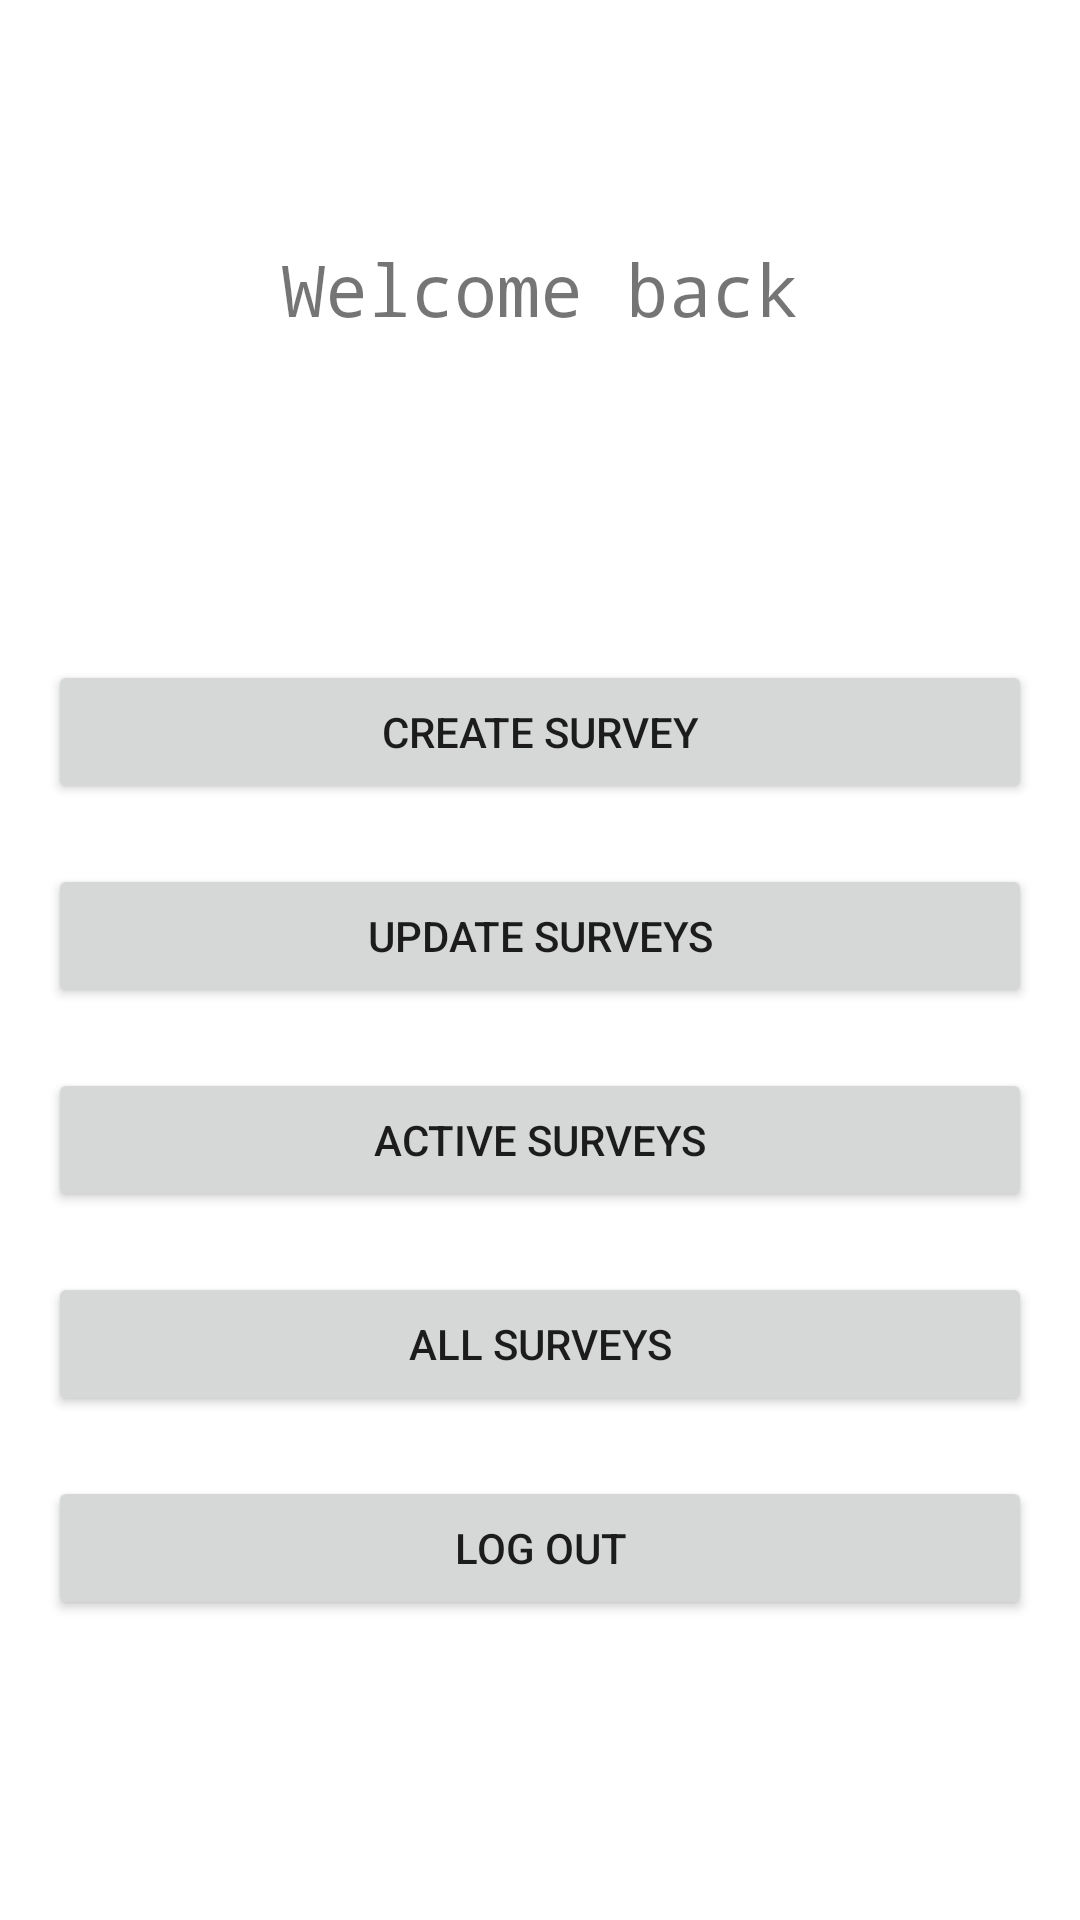

Write the Android layout XML for this screen, with the resource values it uses.
<!-- AndroidManifest.xml: application theme Theme.DMUSurveryCoursework -->
<!-- res/layout/activity_admin_welcome_page.xml -->
<?xml version="1.0" encoding="utf-8"?>
<androidx.constraintlayout.widget.ConstraintLayout xmlns:android="http://schemas.android.com/apk/res/android"
    xmlns:app="http://schemas.android.com/apk/res-auto"
    xmlns:tools="http://schemas.android.com/tools"
    android:layout_width="match_parent"
    android:layout_height="match_parent"
    tools:context=".AdminWelcomePage">

    <TextView
        android:id="@+id/textViewAdminWelcome"
        android:layout_width="wrap_content"
        android:layout_height="wrap_content"
        android:layout_marginStart="5dp"
        android:layout_marginTop="80dp"
        android:layout_marginEnd="5dp"
        android:text="@string/welcome"
        android:textAlignment="center"
        android:textSize="24sp"
        android:typeface="monospace"
        app:layout_constraintEnd_toEndOf="parent"
        app:layout_constraintStart_toStartOf="parent"
        app:layout_constraintTop_toTopOf="parent" />

    <Button
        android:id="@+id/CreateSurveysButton"
        android:layout_width="match_parent"
        android:layout_height="wrap_content"
        android:layout_marginStart="16dp"
        android:layout_marginEnd="16dp"
        android:layout_marginBottom="20dp"
        android:onClick="createSurveyButton"
        android:text="@string/create_survey"
        app:layout_constraintBottom_toTopOf="@+id/UpdateSurveysButton"
        app:layout_constraintEnd_toEndOf="parent"
        app:layout_constraintHorizontal_bias="0.0"
        app:layout_constraintStart_toStartOf="parent" />

    <Button
        android:id="@+id/AdminLogOutButton"
        android:layout_width="match_parent"
        android:layout_height="wrap_content"
        android:layout_marginStart="16dp"
        android:layout_marginEnd="16dp"
        android:layout_marginBottom="100dp"
        android:onClick="logOutButton"
        android:text="@string/logout"
        app:layout_constraintBottom_toBottomOf="parent"
        app:layout_constraintEnd_toEndOf="parent"
        app:layout_constraintHorizontal_bias="0.0"
        app:layout_constraintStart_toStartOf="parent" />

    <Button
        android:id="@+id/buttonActiveSurveys"
        android:layout_width="match_parent"
        android:layout_height="wrap_content"
        android:layout_marginStart="16dp"
        android:layout_marginEnd="16dp"
        android:layout_marginBottom="20dp"
        android:onClick="activeSurveysButton"
        android:text="@string/active_surveys"
        app:layout_constraintBottom_toTopOf="@+id/buttonAllSurveys"
        app:layout_constraintEnd_toEndOf="parent"
        app:layout_constraintStart_toStartOf="parent" />

    <Button
        android:id="@+id/buttonAllSurveys"
        android:layout_width="match_parent"
        android:layout_height="wrap_content"
        android:layout_marginStart="16dp"
        android:layout_marginEnd="16dp"
        android:layout_marginBottom="20dp"
        android:onClick="allSurveysButton"
        android:text="@string/all_surveys"
        app:layout_constraintBottom_toTopOf="@+id/AdminLogOutButton"
        app:layout_constraintEnd_toEndOf="parent"
        app:layout_constraintStart_toStartOf="parent" />

    <Button
        android:id="@+id/UpdateSurveysButton"
        android:layout_width="match_parent"
        android:layout_height="wrap_content"
        android:layout_marginStart="16dp"
        android:layout_marginEnd="16dp"
        android:layout_marginBottom="20dp"
        android:onClick="UpdateSurveysButton"
        android:text="@string/update_surveys"
        app:layout_constraintBottom_toTopOf="@+id/buttonActiveSurveys"
        app:layout_constraintEnd_toEndOf="parent"
        app:layout_constraintStart_toStartOf="parent" />
</androidx.constraintlayout.widget.ConstraintLayout>
<!-- resources referenced by this layout -->
<resources>
  <string name="active_surveys">Active Surveys</string>
  <string name="all_surveys">All Surveys</string>
  <string name="create_survey">Create Survey</string>
  <string name="logout">Log Out</string>
  <string name="update_surveys">Update Surveys</string>
  <string name="welcome">Welcome back</string>
  <style name="Theme.DMUSurveryCoursework" parent="Theme.MaterialComponents.DayNight.DarkActionBar">
          
          <item name="colorPrimary">@color/dmu_red</item>
          <item name="colorPrimaryVariant">@color/purple_700</item>
          <item name="colorOnPrimary">@color/white</item>
          
          <item name="colorSecondary">@color/teal_200</item>
          <item name="colorSecondaryVariant">@color/teal_700</item>
          <item name="colorOnSecondary">@color/white</item>
          
          <item name="android:statusBarColor" tools:targetApi="l">?attr/colorPrimaryVariant</item>
          
      </style>
  <color name="dmu_red">#8e012d</color>
  <color name="purple_700">#FF3700B3</color>
  <color name="white">#FFFFFFFF</color>
  <color name="teal_200">#FF03DAC5</color>
  <color name="teal_700">#FF018786</color>
</resources>
